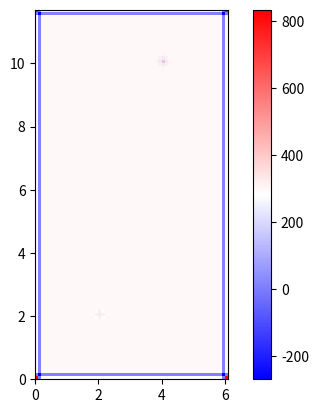

Python code for this plot:
import numpy as np
import matplotlib.pyplot as plt
import time
#changement

class Plaque:
    def __init__(self, dimensions=(0.117, 0.061), epaisseur=0.001, resolution_x=0.001, resolution_t=1, T_ambiante=25, densite=2699, cap_calorifique=900, conduc_thermique=237, coef_convection=0):
        self.dim = dimensions
        self.e = epaisseur
        self.dx = resolution_x
        self.dt = resolution_t
        self.T_amb = T_ambiante
        self.rho = densite
        self.cp = cap_calorifique
        self.k = conduc_thermique
        self.h = coef_convection
        self.grille = self.T_amb*np.ones((int(self.dim[0]/self.dx), int(self.dim[1]/self.dx)))
        self.points_chauffants = []

    def show(self):
        plt.imshow(self.grille, cmap="bwr", origin = "lower", extent=(0, 100*self.dim[1], 0, 100*self.dim[0]))
        plt.colorbar()
        plt.show()
    
    def deposer_T(self, T_desiree=30, endroit=(0,0)):
        self.points_chauffants.append((T_desiree, endroit))
        for point in self.points_chauffants:
            self.grille[int(point[1][0]/self.dx), int(point[1][1]/self.dx)] = point[0]
        # Rajouter la possibilité d'un groupe de points chauffants?

    def iteration(self):
        """
        Trouver le potentiel dans chaque case de la matrice pour l'itération suivante.
        Le potentiel de la case à l'itération suivante correspond à la moyenne des 
        4 cases autour de la case d'intérêt.

        Args:
        chambre (numpy.ndarray): Chambre pour laquelle on cherche le potentiel à l'itération suivante.

        Returns:
        chambre_nouvelle_petite (numpy.ndarray) : Chambre contenant le potentiel de l'itération suivante.
        """
        # Matrice non décalée
        T_centre = np.zeros((self.grille.shape[0]+2, self.grille.shape[1]+2))
        T_centre[1:-1, 1:-1] = self.grille

        # Matrice décalée vers le haut
        T_haut = np.zeros((self.grille.shape[0]+2, self.grille.shape[1]+2))
        T_haut[0:-2, 1:-1] = self.grille

        # Matrice décalée vers le bas
        T_bas = np.zeros((self.grille.shape[0]+2, self.grille.shape[1]+2))
        T_bas[2:, 1:-1] = self.grille

        # Matrice décalée vers la gauche
        T_gauche = np.zeros((self.grille.shape[0]+2, self.grille.shape[1]+2))
        T_gauche[1:-1, 0:-2] = self.grille

        # Matrice décalée vers la gauche
        T_droite = np.zeros((self.grille.shape[0]+2, self.grille.shape[1]+2))
        T_droite[1:-1, 2:] = self.grille
 
        # Le potentiel à l'itération suivante est calculé selon l'expression trouvée à la question 1a)
        nouvelle_grille = (self.k*self.dt*(T_droite + T_gauche + T_bas + T_haut - 4*T_centre)/(self.rho*self.cp*self.dx**2)) + T_centre

        # Restreindre la chambre à sa grandeur d'origine
        self.grille = nouvelle_grille[1:-1, 1:-1]

        return self.grille



Ma_plaque = Plaque(resolution_t=0.01,T_ambiante=297)

Ma_plaque.deposer_T(307, (0.10, 0.04))
Ma_plaque.deposer_T(293, (0.02, 0.02))
Ma_plaque.iteration()
Ma_plaque.iteration()
Ma_plaque.show()
